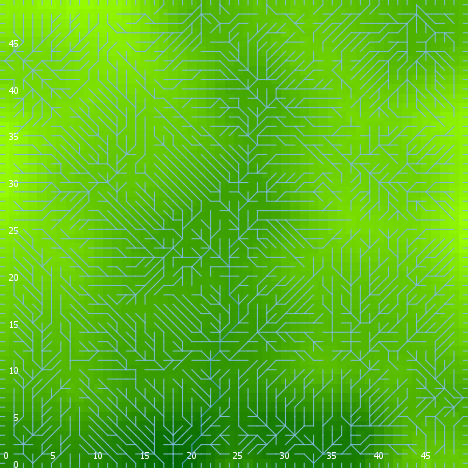

Values plotted in this chart, from the file beside it:
export-world data (NetLogo 6.0.4)
land_04_withSoilProperties.nlogo
05/10/2020 12:23:20:147 +0100
RANDOM STATE
0 0 -1727483681 108 0.4277737752326403 f…
GLOBALS
min-pxcor, max-pxcor, min-pycor, max-pycor, perspective, subject, nextIndex, directed-links, ticks, display-mode, elevationdistribution, elev_algorithm-style, elev_featureanglerange, elev_inversioniterations, elev_noise, elev_numdepressions, elev_numprotuberances, elev_numranges, elev_numrifts, elev_rangeaggregation, elev_rangeheight, elev_rangelength, elev_riftaggregation, elev_riftheight
0, 49, 0, 49, 0, nobody, 2600, "UNDIRECTED", -1, "terrain", [39.61936176753111 27.135364564834436 43…, "C#", 7.164, 1.8, 1.276, 1, 9, 10, 46, 0.7691, 44.66, 3462, 0.491, -13.11
TURTLES
who, color, heading, xcor, ycor, shape, label, label-color, breed, hidden?, size, pen-size, pen-mode, numpoints
0, 135, 57, 43, 3, "default", "", 9.9, {breed flowholders}, true, 1, 1, "up", 
1, 75, 199, 47, 17, "default", "", 9.9, {breed flowholders}, true, 1, 1, "up", 
2, 45, 55, 45, 42, "default", "", 9.9, {breed flowholders}, true, 1, 1, "up", 
3, 25, 118, 20, 48, "default", "", 9.9, {breed flowholders}, true, 1, 1, "up", 
4, 95, 310, 43, 30, "default", "", 9.9, {breed flowholders}, true, 1, 1, "up", 
5, 125, 329, 31, 12, "default", "", 9.9, {breed flowholders}, true, 1, 1, "up", 
6, 55, 101, 36, 23, "default", "", 9.9, {breed flowholders}, true, 1, 1, "up", 
7, 75, 264, 4, 16, "default", "", 9.9, {breed flowholders}, true, 1, 1, "up", 
8, 85, 148, 9, 45, "default", "", 9.9, {breed flowholders}, true, 1, 1, "up", 
9, 15, 176, 18, 6, "default", "", 9.9, {breed flowholders}, true, 1, 1, "up", 
10, 115, 354, 37, 31, "default", "", 9.9, {breed flowholders}, true, 1, 1, "up", 
11, 15, 158, 39, 3, "default", "", 9.9, {breed flowholders}, true, 1, 1, "up", 
12, 95, 150, 2, 39, "default", "", 9.9, {breed flowholders}, true, 1, 1, "up", 
13, 115, 301, 24, 14, "default", "", 9.9, {breed flowholders}, true, 1, 1, "up", 
14, 115, 117, 2, 19, "default", "", 9.9, {breed flowholders}, true, 1, 1, "up", 
15, 85, 359, 23, 27, "default", "", 9.9, {breed flowholders}, true, 1, 1, "up", 
16, 25, 104, 47, 10, "default", "", 9.9, {breed flowholders}, true, 1, 1, "up", 
17, 15, 212, 8, 30, "default", "", 9.9, {breed flowholders}, true, 1, 1, "up", 
18, 75, 357, 21, 10, "default", "", 9.9, {breed flowholders}, true, 1, 1, "up", 
19, 125, 199, 12, 23, "default", "", 9.9, {breed flowholders}, true, 1, 1, "up", 
20, 15, 206, 32, 33, "default", "", 9.9, {breed flowholders}, true, 1, 1, "up", 
21, 15, 186, 24, 16, "default", "", 9.9, {breed flowholders}, true, 1, 1, "up", 
22, 135, 263, 6, 16, "default", "", 9.9, {breed flowholders}, true, 1, 1, "up", 
23, 65, 96, 44, 42, "default", "", 9.9, {breed flowholders}, true, 1, 1, "up", 
24, 135, 217, 27, 20, "default", "", 9.9, {breed flowholders}, true, 1, 1, "up", 
25, 55, 3, 25, 22, "default", "", 9.9, {breed flowholders}, true, 1, 1, "up", 
26, 65, 122, 7, 9, "default", "", 9.9, {breed flowholders}, true, 1, 1, "up", 
27, 85, 6, 12, 27, "default", "", 9.9, {breed flowholders}, true, 1, 1, "up", 
28, 65, 32, 29, 7, "default", "", 9.9, {breed flowholders}, true, 1, 1, "up", 
29, 65, 109, 26, 11, "default", "", 9.9, {breed flowholders}, true, 1, 1, "up", 
30, 45, 96, 25, 30, "default", "", 9.9, {breed flowholders}, true, 1, 1, "up", 
31, 15, 248, 10, 44, "default", "", 9.9, {breed flowholders}, true, 1, 1, "up", 
32, 45, 82, 38, 32, "default", "", 9.9, {breed flowholders}, true, 1, 1, "up", 
33, 115, 307, 40, 38, "default", "", 9.9, {breed flowholders}, true, 1, 1, "up", 
34, 85, 116, 35, 33, "default", "", 9.9, {breed flowholders}, true, 1, 1, "up", 
35, 45, 203, 14, 45, "default", "", 9.9, {breed flowholders}, true, 1, 1, "up", 
36, 75, 139, 2, 16, "default", "", 9.9, {breed flowholders}, true, 1, 1, "up", 
37, 125, 105, 31, 24, "default", "", 9.9, {breed flowholders}, true, 1, 1, "up", 
38, 45, 342, 32, 8, "default", "", 9.9, {breed flowholders}, true, 1, 1, "up", 
39, 95, 358, 27, 4, "default", "", 9.9, {breed flowholders}, true, 1, 1, "up", 
40, 85, 82, 44, 11, "default", "", 9.9, {breed flowholders}, true, 1, 1, "up", 
41, 105, 197, 27, 23, "default", "", 9.9, {breed flowholders}, true, 1, 1, "up", 
42, 75, 339, 18, 37, "default", "", 9.9, {breed flowholders}, true, 1, 1, "up", 
43, 75, 202, 25, 41, "default", "", 9.9, {breed flowholders}, true, 1, 1, "up", 
44, 15, 45, 23, 14, "default", "", 9.9, {breed flowholders}, true, 1, 1, "up", 
45, 97, 180, 25, 0, "line half", "", 9.9, {breed flowholders}, false, 1, 1, "up", 
46, 135, 334, 19, 43, "default", "", 9.9, {breed flowholders}, true, 1, 1, "up", 
47, 35, 167, 16, 32, "default", "", 9.9, {breed flowholders}, true, 1, 1, "up", 
48, 135, 286, 25, 40, "default", "", 9.9, {breed flowholders}, true, 1, 1, "up", 
49, 5, 122, 15, 18, "default", "", 9.9, {breed flowholders}, true, 1, 1, "up", 
50, 15, 41, 17, 47, "default", "", 9.9, {breed flowholders}, true, 1, 1, "up", 
... 10,239 more rows
